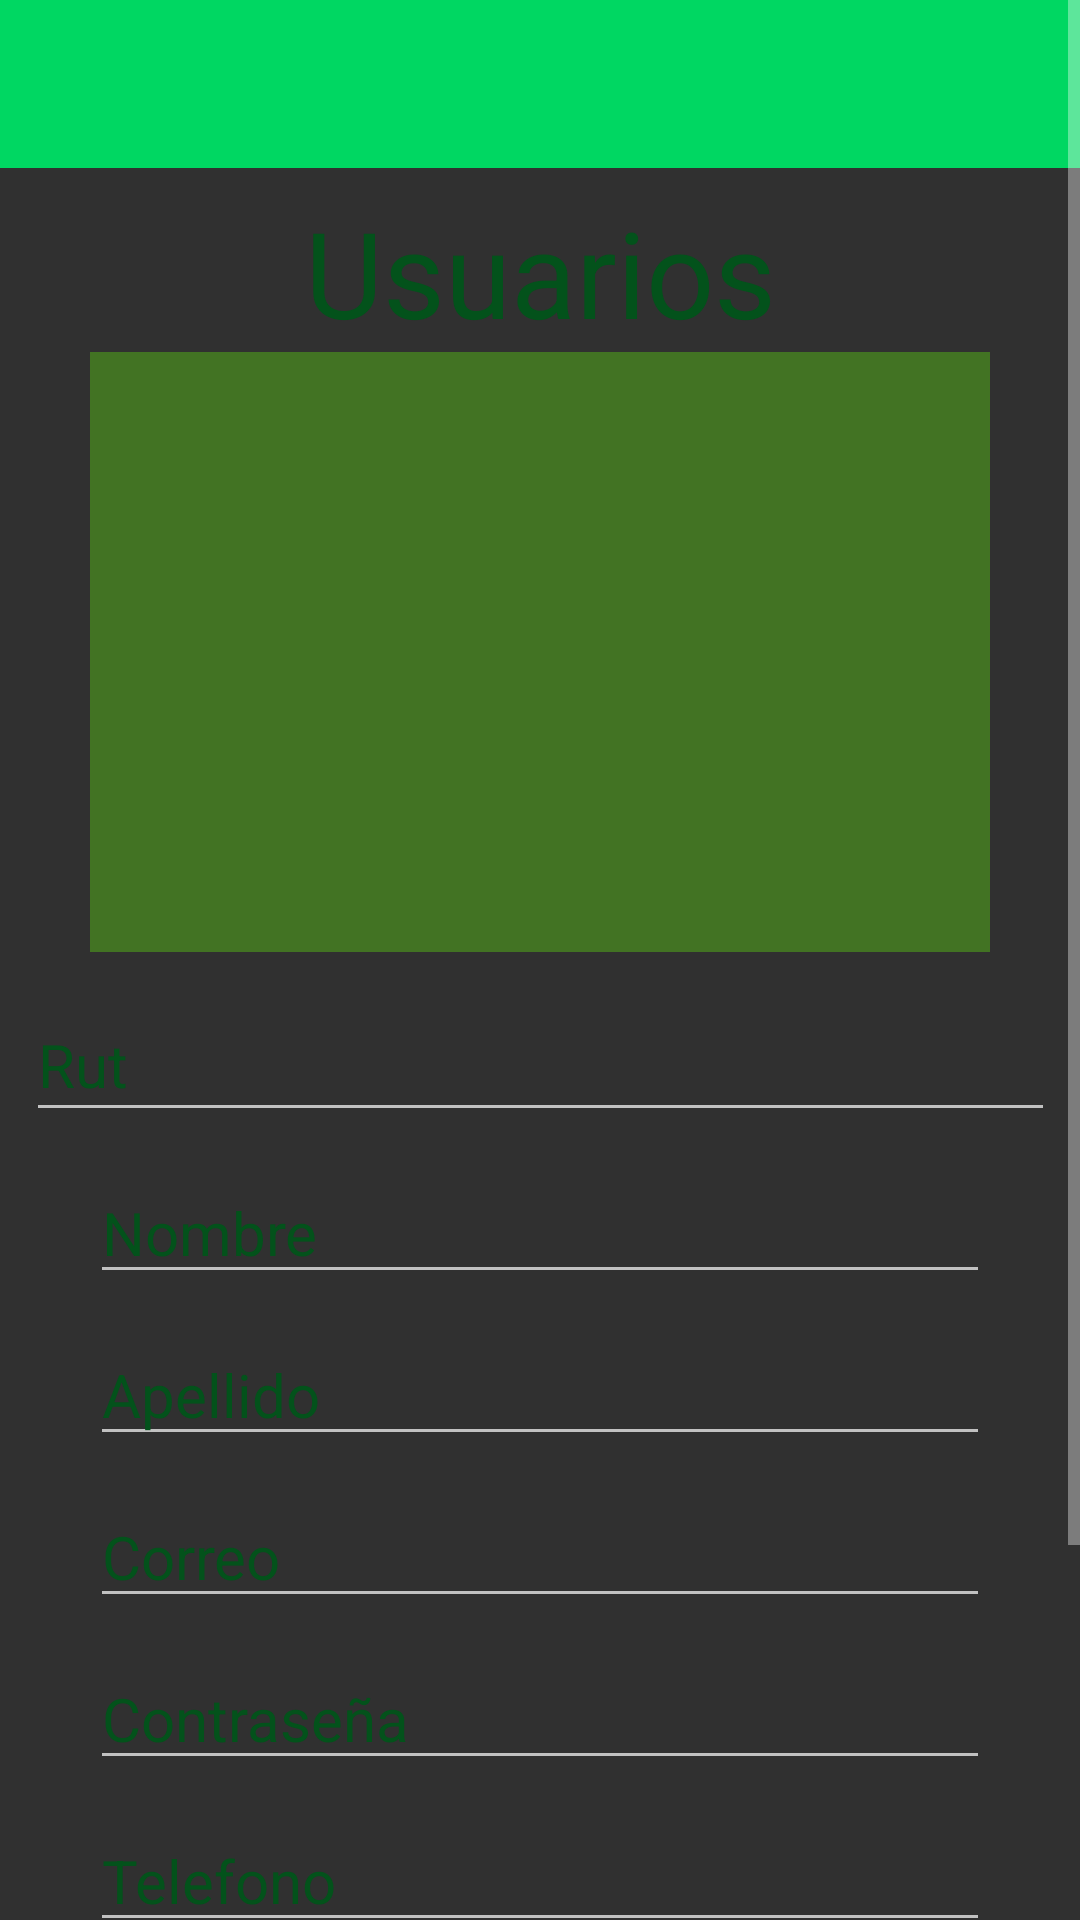

Produce the Android XML layout that renders to this screen, including the resource entries it uses.
<!-- AndroidManifest.xml: application theme Theme.AppCompat.NoActionBar -->
<!-- res/layout/activity_admin_usuarios.xml -->
<?xml version="1.0" encoding="utf-8"?>
<androidx.constraintlayout.widget.ConstraintLayout xmlns:android="http://schemas.android.com/apk/res/android"
    xmlns:app="http://schemas.android.com/apk/res-auto"
    xmlns:tools="http://schemas.android.com/tools"
    android:id="@+id/constraintLayout"
    android:layout_width="match_parent"
    android:layout_height="match_parent"
    android:background="@drawable/fondo_inicio"
    android:orientation="vertical"
    tools:context=".administrador.ingresarUsuarios">

    <ScrollView
        android:layout_width="match_parent"
        android:layout_height="match_parent"
        tools:layout_editor_absoluteX="0dp"
        tools:layout_editor_absoluteY="-107dp">

        <androidx.constraintlayout.widget.ConstraintLayout
            android:layout_width="match_parent"
            android:layout_height="wrap_content">

            <include
                android:id="@id/toolbar"
                layout="@layout/toolbar" />


            <ListView
                android:id="@+id/lv_datosUsuarios"
                android:layout_width="0dp"
                android:layout_height="200dp"
                android:layout_marginStart="30dp"
                android:layout_marginEnd="30dp"
                android:background="#C3498820"
                android:textColor="#070000"
                android:textSize="30sp"
                app:layout_constraintEnd_toEndOf="parent"
                app:layout_constraintHorizontal_bias="0.0"
                app:layout_constraintStart_toStartOf="parent"
                app:layout_constraintTop_toBottomOf="@id/txt_usuarios" />

            <EditText
                android:id="@+id/et_nombreUsuario"
                android:layout_width="match_parent"
                android:layout_height="wrap_content"
                android:layout_marginStart="30dp"
                android:layout_marginTop="10dp"
                android:layout_marginEnd="30dp"
                android:hint="@string/Nombre"
                android:importantForAutofill="no"
                android:inputType="textPersonName"
                android:textColor="#070000"
                android:textColorHint="#03521B"
                android:textSize="20sp"
                app:layout_constraintEnd_toEndOf="parent"
                app:layout_constraintHorizontal_bias="0.0"
                app:layout_constraintStart_toStartOf="parent"
                app:layout_constraintTop_toBottomOf="@+id/et_rutUsuario" />


            <EditText
                android:id="@+id/et_apellidoUsuario"
                android:layout_width="match_parent"
                android:layout_height="wrap_content"
                android:layout_marginStart="30dp"
                android:layout_marginTop="10dp"
                android:layout_marginEnd="30dp"
                android:hint="@string/Apellido"
                android:importantForAutofill="no"
                android:inputType="textPersonName"
                android:textColor="#070000"
                android:textColorHint="#03521B"
                android:textSize="20sp"
                app:layout_constraintEnd_toEndOf="parent"
                app:layout_constraintHorizontal_bias="1.0"
                app:layout_constraintStart_toStartOf="parent"
                app:layout_constraintTop_toBottomOf="@id/et_nombreUsuario" />


            <EditText
                android:id="@+id/et_direccionUsuario"
                android:layout_width="match_parent"
                android:layout_height="wrap_content"
                android:layout_marginStart="30dp"
                android:layout_marginTop="10dp"
                android:layout_marginEnd="30dp"
                android:hint="@string/Direccion"
                android:importantForAutofill="no"
                android:inputType="textPersonName"
                android:textColor="#070000"
                android:textColorHint="#03521B"
                android:textSize="20sp"
                app:layout_constraintEnd_toEndOf="parent"
                app:layout_constraintStart_toStartOf="parent"
                app:layout_constraintTop_toBottomOf="@id/et_telefonoUsuario" />


            <EditText
                android:id="@+id/et_correoUsuario"
                android:layout_width="match_parent"
                android:layout_height="wrap_content"
                android:layout_marginStart="30dp"
                android:layout_marginTop="10dp"
                android:layout_marginEnd="30dp"
                android:hint="@string/Correo"
                android:importantForAutofill="no"
                android:inputType="textEmailAddress"
                android:textColor="#070000"
                android:textColorHint="#03521B"
                android:textSize="20sp"
                app:layout_constraintEnd_toEndOf="parent"
                app:layout_constraintStart_toStartOf="parent"
                app:layout_constraintTop_toBottomOf="@id/et_apellidoUsuario" />


            <EditText
                android:id="@+id/et_passUsuario"
                android:layout_width="match_parent"
                android:layout_height="wrap_content"
                android:layout_marginStart="30dp"
                android:layout_marginTop="10dp"
                android:layout_marginEnd="30dp"
                android:hint="@string/Contraseña"
                android:importantForAutofill="no"
                android:inputType="textPassword"
                android:textColor="#070000"
                android:textColorHint="#03521B"
                android:textSize="20sp"
                app:layout_constraintEnd_toEndOf="parent"
                app:layout_constraintHorizontal_bias="0.0"
                app:layout_constraintStart_toStartOf="parent"
                app:layout_constraintTop_toBottomOf="@id/et_correoUsuario" />


            <EditText
                android:id="@+id/et_telefonoUsuario"
                android:layout_width="match_parent"
                android:layout_height="wrap_content"
                android:layout_marginStart="30dp"
                android:layout_marginTop="10dp"
                android:layout_marginEnd="30dp"
                android:hint="@string/Telefono"
                android:importantForAutofill="no"
                android:inputType="textPersonName"
                android:textColor="#070000"
                android:textColorHint="#03521B"
                android:textSize="20sp"
                app:layout_constraintEnd_toEndOf="parent"
                app:layout_constraintStart_toStartOf="parent"
                app:layout_constraintTop_toBottomOf="@id/et_passUsuario" />


            <Spinner
                android:id="@+id/sptipo"
                android:layout_width="300dp"
                android:layout_height="20dp"
                android:layout_marginStart="8dp"
                android:layout_marginLeft="8dp"
                android:layout_marginTop="12dp"
                android:layout_marginEnd="8dp"
                android:layout_marginRight="8dp"
                android:minWidth="20sp"
                android:textColor="#070000"
                app:layout_constraintEnd_toEndOf="parent"
                app:layout_constraintHorizontal_bias="0.494"
                app:layout_constraintStart_toStartOf="parent"
                app:layout_constraintTop_toBottomOf="@id/et_direccionUsuario" />

            <Spinner
                android:id="@+id/spHogar"
                android:layout_width="300dp"
                android:layout_height="20dp"
                android:layout_marginStart="8dp"
                android:layout_marginLeft="8dp"
                android:layout_marginTop="12dp"
                android:layout_marginEnd="8dp"
                android:layout_marginRight="8dp"
                android:layout_marginBottom="30dp"
                android:minWidth="20sp"
                android:textColor="#070000"
                app:layout_constraintBottom_toBottomOf="parent"
                app:layout_constraintEnd_toEndOf="parent"
                app:layout_constraintHorizontal_bias="0.494"
                app:layout_constraintStart_toStartOf="parent"
                app:layout_constraintTop_toBottomOf="@id/sptipo"
                app:layout_constraintVertical_bias="0.0" />


            <TextView
                android:id="@+id/txt_usuarios"
                android:layout_width="wrap_content"
                android:layout_height="wrap_content"
                android:layout_marginStart="8dp"
                android:layout_marginTop="8dp"
                android:layout_marginEnd="8dp"
                android:text="@string/usuarios"
                android:textAlignment="center"
                android:textColor="#03521B"
                android:textSize="40sp"
                app:layout_constraintEnd_toEndOf="parent"
                app:layout_constraintStart_toStartOf="parent"
                app:layout_constraintTop_toBottomOf="@id/toolbar"
                tools:ignore="MissingConstraints,NotSibling" />

            <EditText
                android:id="@+id/et_rutUsuario"
                android:layout_width="343dp"
                android:layout_height="48dp"
                android:layout_marginStart="8dp"
                android:layout_marginLeft="8dp"
                android:layout_marginTop="12dp"
                android:layout_marginEnd="8dp"
                android:layout_marginRight="8dp"
                android:hint="@string/rut"
                android:inputType="textPersonName"
                android:textColor="#070000"
                android:textColorHint="#03521B"
                android:textSize="20sp"
                app:layout_constraintEnd_toEndOf="parent"
                app:layout_constraintStart_toStartOf="parent"
                app:layout_constraintTop_toBottomOf="@+id/lv_datosUsuarios" />
        </androidx.constraintlayout.widget.ConstraintLayout>
    </ScrollView>
</androidx.constraintlayout.widget.ConstraintLayout>
<!-- res/layout/toolbar.xml (included above) -->
<?xml version="1.0" encoding="utf-8"?>
<androidx.appcompat.widget.Toolbar
    xmlns:app="http://schemas.android.com/apk/res-auto"
    xmlns:android="http://schemas.android.com/apk/res/android"
    android:layout_width="match_parent"
    android:layout_height="wrap_content"
    android:background="#00D762"
    android:theme="@style/ThemeOverlay.AppCompat.Dark.ActionBar"
    app:popupTheme="@style/Theme.AppCompat.Light.DarkActionBar">

</androidx.appcompat.widget.Toolbar>
<!-- resources referenced by this layout -->
<resources>
  <string name="Apellido">Apellido</string>
  <string name="Correo">Correo</string>
  <string name="Direccion">Direccion</string>
  <string name="Nombre">Nombre</string>
  <string name="Telefono">Telefono</string>
  <string name="rut">Rut</string>
  <string name="usuarios">Usuarios</string>
</resources>
